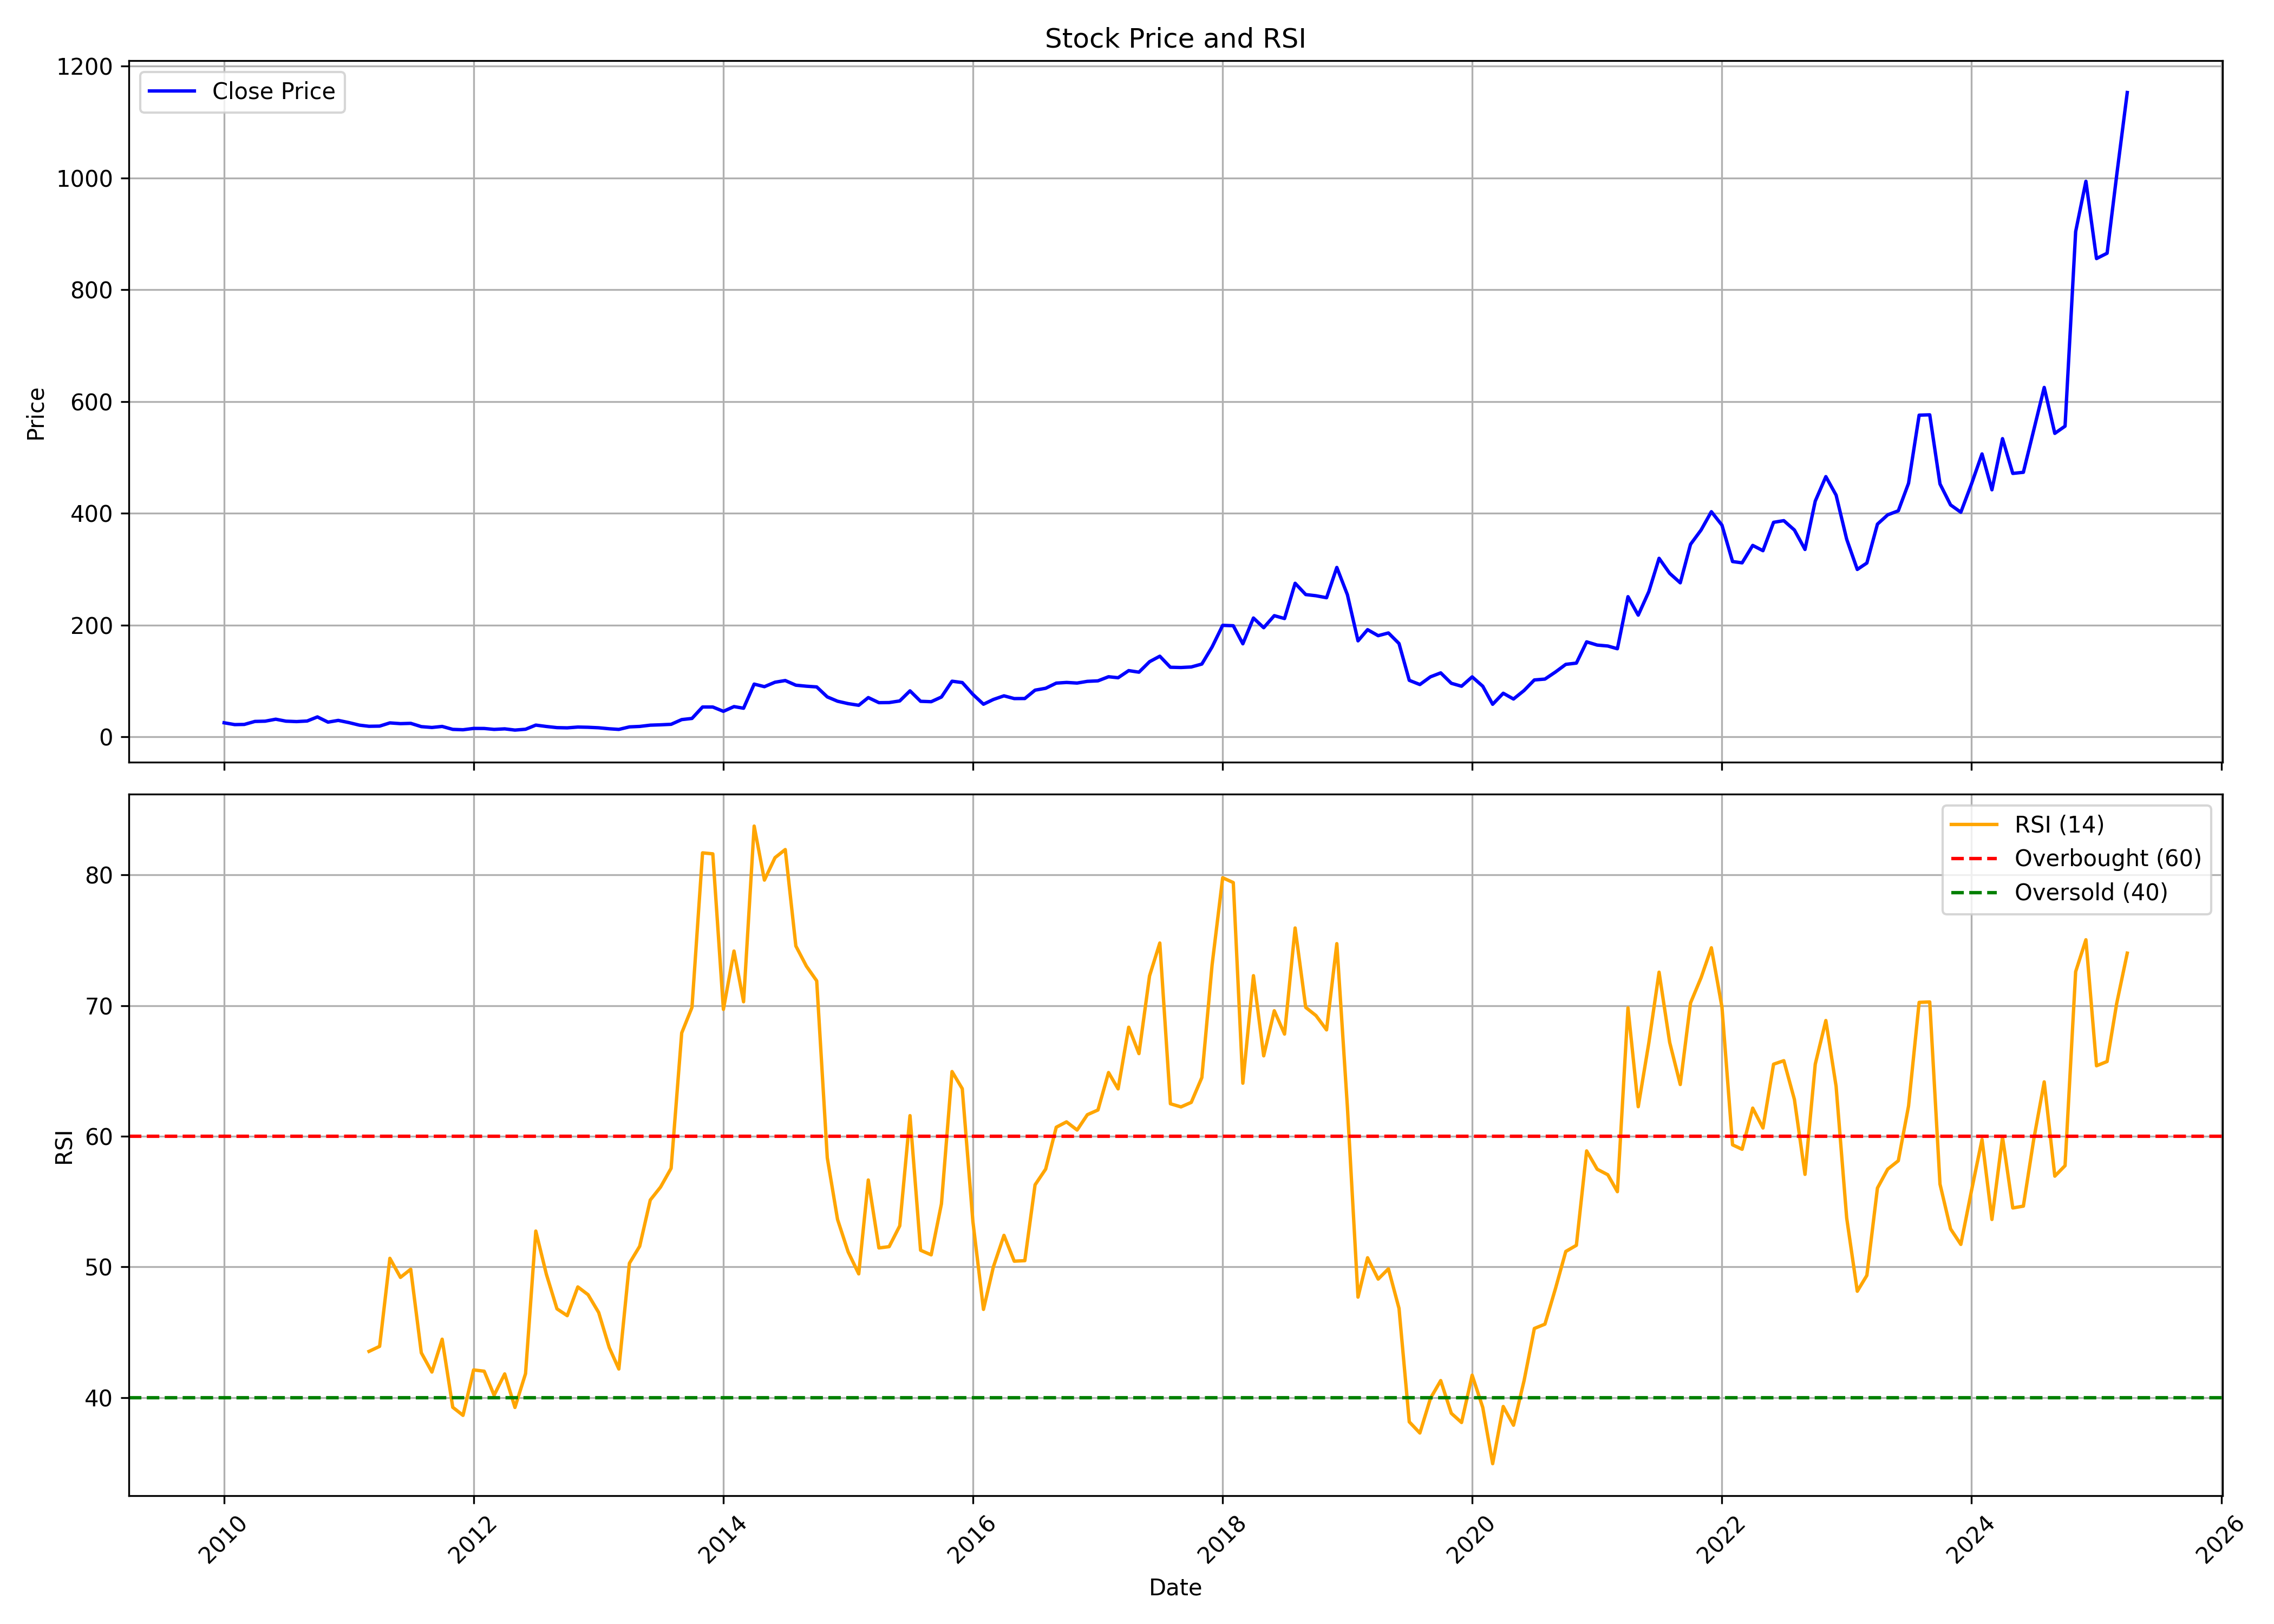

The file beside this chart, header and first rows:
, Unnamed: 0, date, symbol, open, high, low, close, volume, rsi
0, 0, 2010-01-01, VIMTALABS, 25.55, 32.88, 24.44, 25.25, 2734868, 
1, 1, 2010-02-01, VIMTALABS, 25.29, 26.02, 20.49, 21.99, 353374, 
2, 2, 2010-03-01, VIMTALABS, 21.99, 25.76, 20.92, 22.29, 927730, 
3, 3, 2010-04-01, VIMTALABS, 22.04, 29.32, 22.04, 27.65, 1930978, 
4, 4, 2010-05-01, VIMTALABS, 27.27, 29.84, 25.16, 28.12, 1077799, 
5, 5, 2010-06-01, VIMTALABS, 28.38, 32.15, 25.72, 31.64, 1248071, 
6, 6, 2010-07-01, VIMTALABS, 31.29, 35.75, 27.95, 28.12, 2733546, 
7, 7, 2010-08-01, VIMTALABS, 27.44, 30.82, 26.97, 27.39, 1164499, 
8, 8, 2010-09-01, VIMTALABS, 27.39, 30.74, 27.09, 28.42, 756383, 
9, 9, 2010-10-01, VIMTALABS, 29.43, 42.57, 28.38, 35.76, 4729240, 
10, 10, 2010-11-01, VIMTALABS, 35.63, 36.42, 25.39, 26.4, 354432, 
11, 11, 2010-12-01, VIMTALABS, 27.63, 32.68, 26.4, 29.52, 330814, 
12, 12, 2011-01-01, VIMTALABS, 30.49, 30.62, 22.89, 25.61, 247528, 
13, 13, 2011-02-01, VIMTALABS, 25.7, 26.75, 18.89, 21, 793229, 
14, 14, 2011-03-01, VIMTALABS, 20.65, 23.63, 17.57, 18.98, 541088, 43.54
15, 15, 2011-04-01, VIMTALABS, 18.76, 25.66, 18.76, 19.29, 897203, 43.92
16, 16, 2011-05-01, VIMTALABS, 18.89, 25.04, 17.75, 25.04, 1060038, 50.66
17, 17, 2011-06-01, VIMTALABS, 26.09, 32.95, 22.23, 23.72, 5237107, 49.2
18, 18, 2011-07-01, VIMTALABS, 24.69, 27.5, 21.13, 24.25, 596107, 49.82
19, 19, 2011-08-01, VIMTALABS, 24.6, 24.6, 16.47, 18.36, 213600, 43.43
20, 20, 2011-09-01, VIMTALABS, 18.36, 25.17, 16.87, 16.87, 641847, 41.96
21, 21, 2011-10-01, VIMTALABS, 17.2, 18.95, 14.43, 18.72, 656512, 44.47
22, 22, 2011-11-01, VIMTALABS, 18.01, 18.77, 12.42, 13.45, 993839, 39.26
23, 23, 2011-12-01, VIMTALABS, 14.03, 15.64, 12.24, 12.78, 120527, 38.64
24, 24, 2012-01-01, VIMTALABS, 12.47, 17.43, 12.47, 15.15, 289565, 42.12
25, 25, 2012-02-01, VIMTALABS, 15.24, 16.67, 14.34, 15.06, 407758, 42.02
26, 26, 2012-03-01, VIMTALABS, 15.19, 16.09, 13.18, 13.4, 273551, 40.18
27, 27, 2012-04-01, VIMTALABS, 13.63, 17.2, 12.96, 14.39, 419427, 41.81
28, 28, 2012-05-01, VIMTALABS, 14.34, 14.97, 11.97, 12.2, 328488, 39.24
29, 29, 2012-06-01, VIMTALABS, 11.89, 14.83, 11.62, 13.67, 269813, 41.83
30, 30, 2012-07-01, VIMTALABS, 13.85, 21.72, 13.85, 21.09, 1259689, 52.75
31, 31, 2012-08-01, VIMTALABS, 20.73, 22.56, 18.32, 18.63, 344507, 49.44
32, 32, 2012-09-01, VIMTALABS, 17.78, 19.39, 15.06, 16.58, 377110, 46.79
33, 33, 2012-10-01, VIMTALABS, 16.18, 19.12, 16.09, 16.18, 241033, 46.27
34, 34, 2012-11-01, VIMTALABS, 16.98, 20.11, 15.37, 17.6, 546320, 48.47
35, 35, 2012-12-01, VIMTALABS, 18.41, 18.59, 15.28, 17.2, 266581, 47.88
36, 36, 2013-01-01, VIMTALABS, 16.98, 19.97, 14.39, 16.31, 378311, 46.51
37, 37, 2013-02-01, VIMTALABS, 17.11, 17.96, 14.48, 14.52, 203272, 43.83
38, 38, 2013-03-01, VIMTALABS, 14.3, 15.15, 13.05, 13.4, 164807, 42.19
39, 39, 2013-04-01, VIMTALABS, 14.3, 18.19, 13.63, 17.92, 276354, 50.28
40, 40, 2013-05-01, VIMTALABS, 17.92, 20.42, 16.98, 18.72, 177688, 51.58
41, 41, 2013-06-01, VIMTALABS, 19.32, 20.97, 18.4, 20.97, 282888, 55.12
42, 42, 2013-07-01, VIMTALABS, 19.96, 26.49, 19.32, 21.62, 706822, 56.11
43, 43, 2013-08-01, VIMTALABS, 21.8, 23.87, 20.88, 22.54, 200678, 57.55
44, 44, 2013-09-01, VIMTALABS, 23.55, 31.92, 21.85, 30.95, 1047599, 67.91
45, 45, 2013-10-01, VIMTALABS, 30.95, 41.39, 28.29, 33.02, 1423585, 69.86
46, 46, 2013-11-01, VIMTALABS, 32.61, 56.66, 32.56, 53.49, 2979162, 81.7
47, 47, 2013-12-01, VIMTALABS, 54.27, 55.1, 45.17, 53.44, 1619088, 81.62
48, 48, 2014-01-01, VIMTALABS, 53.21, 54.23, 43.23, 45.76, 1496386, 69.72
49, 49, 2014-02-01, VIMTALABS, 45.81, 55.65, 44.71, 54.23, 912524, 74.18
50, 50, 2014-03-01, VIMTALABS, 54.73, 56.76, 48.75, 51.28, 517924, 70.3
51, 51, 2014-04-01, VIMTALABS, 50.78, 102.1, 50.59, 94.47, 5721998, 83.75
52, 52, 2014-05-01, VIMTALABS, 94.47, 123.2, 88.81, 89.87, 6421458, 79.61
53, 53, 2014-06-01, VIMTALABS, 90.61, 103.6, 81.59, 97.83, 2943185, 81.33
54, 54, 2014-07-01, VIMTALABS, 99.82, 113.8, 89.04, 100.8, 3237546, 81.95
55, 55, 2014-08-01, VIMTALABS, 97.89, 99.96, 84.3, 92.51, 1565422, 74.57
56, 56, 2014-09-01, VIMTALABS, 93.49, 116, 86.23, 90.68, 4467795, 73.02
57, 57, 2014-10-01, VIMTALABS, 91.76, 95.6, 79.76, 89.41, 1057096, 71.9
58, 58, 2014-11-01, VIMTALABS, 89.79, 92.69, 70.29, 71.56, 1174061, 58.35
59, 59, 2014-12-01, VIMTALABS, 73.2, 74.04, 54.36, 63.83, 1130743, 53.64
... 124 more rows
